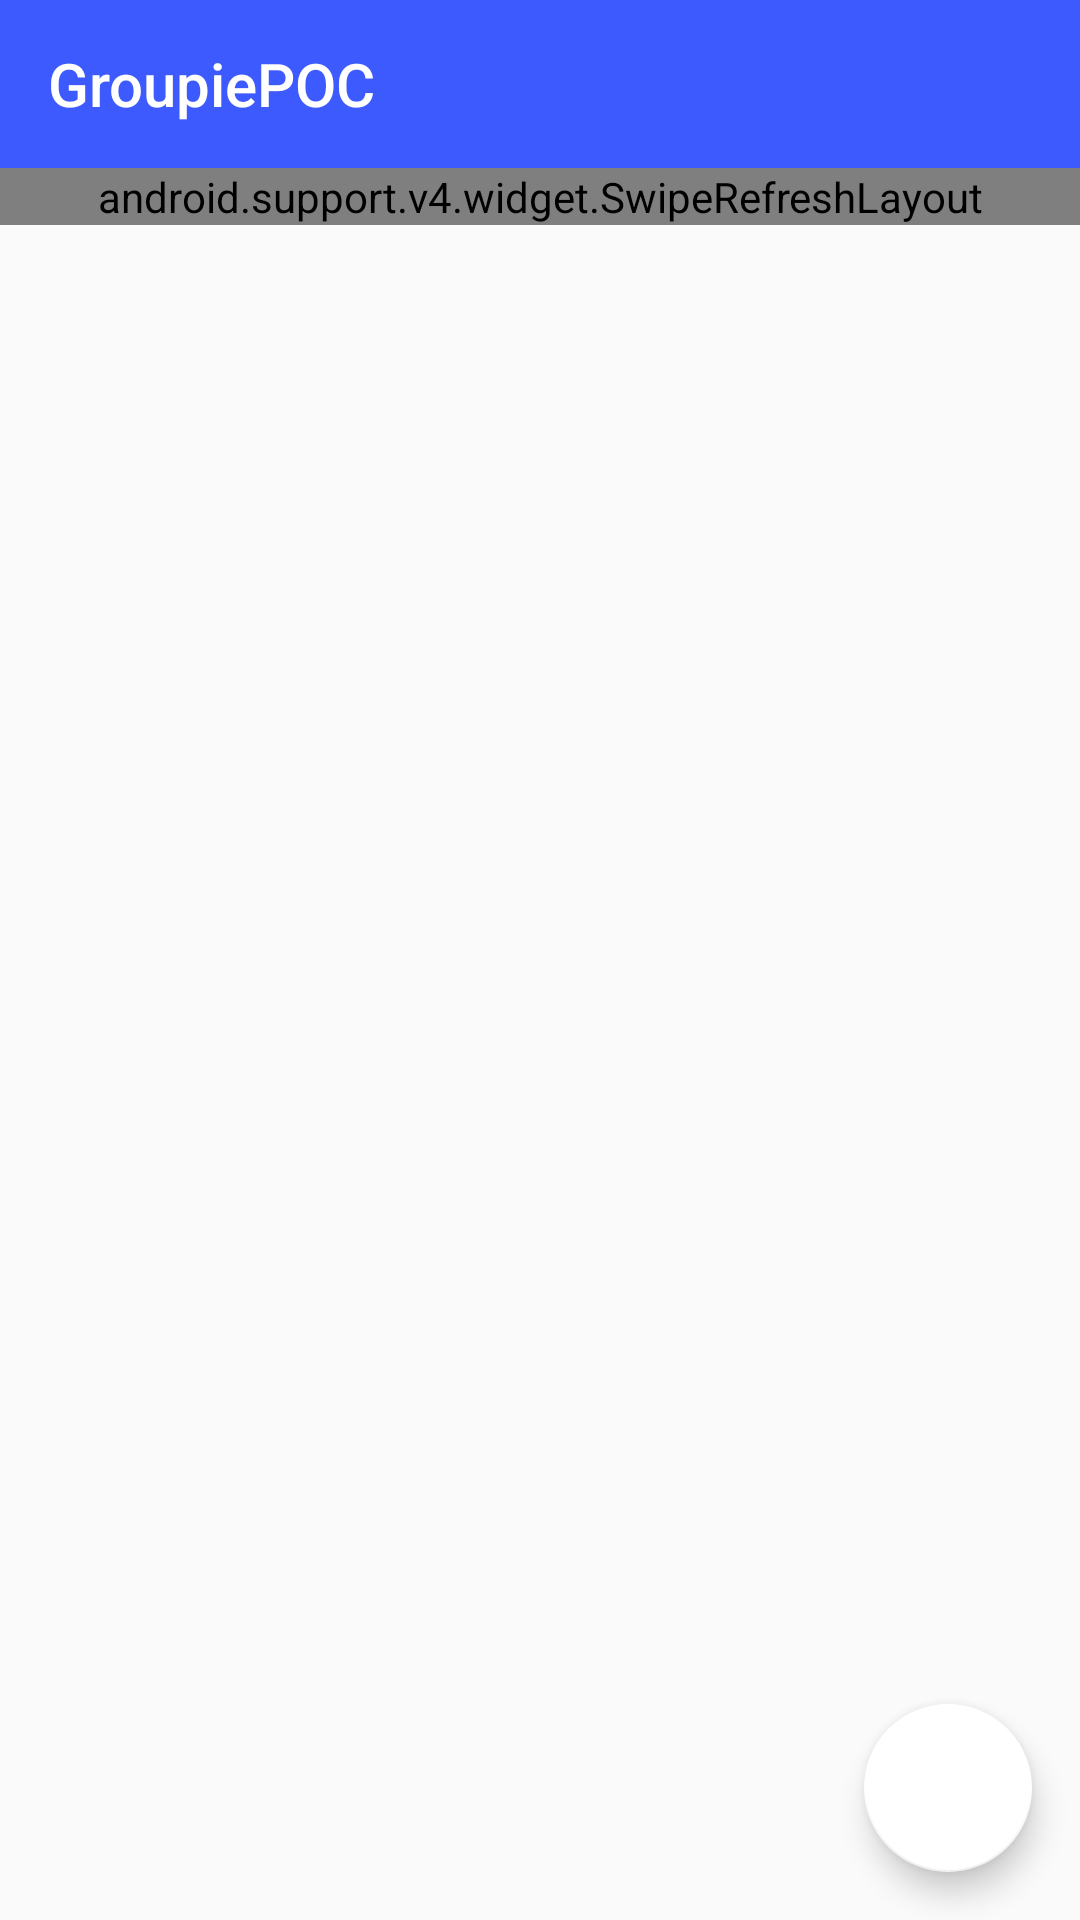

Produce the Android XML layout that renders to this screen, including the resource entries it uses.
<!-- AndroidManifest.xml: application theme AppTheme -->
<!-- res/layout/activity_main.xml -->
<?xml version="1.0" encoding="utf-8"?>
<LinearLayout
    android:id="@+id/contentView"
    xmlns:android="http://schemas.android.com/apk/res/android"
    xmlns:app="http://schemas.android.com/apk/res-auto"
    android:layout_width="match_parent"
    android:layout_height="match_parent"
    android:orientation="vertical">

    <android.support.design.widget.AppBarLayout
        android:id="@+id/layout_appbar"
        xmlns:android="http://schemas.android.com/apk/res/android"
        xmlns:app="http://schemas.android.com/apk/res-auto"
        android:layout_width="match_parent"
        android:layout_height="wrap_content">

        <android.support.v7.widget.Toolbar
            android:id="@+id/toolbar"
            android:layout_width="match_parent"
            android:layout_height="?attr/actionBarSize"
            app:title="@string/app_name"
            app:titleTextColor="@color/white" />

    </android.support.design.widget.AppBarLayout>

    <FrameLayout
        android:layout_width="match_parent"
        android:layout_height="match_parent">

        <android.support.v4.widget.SwipeRefreshLayout
            android:id="@+id/refreshLayout"
            android:layout_width="match_parent"
            android:layout_height="wrap_content"
            android:visibility="visible">

            <android.support.v7.widget.RecyclerView
                android:id="@+id/recyclerView"
                android:layout_width="match_parent"
                android:layout_height="match_parent"
                android:clipChildren="false"
                android:clipToPadding="false"
                android:padding="@dimen/padding_small" />
        </android.support.v4.widget.SwipeRefreshLayout>

        <android.support.design.widget.FloatingActionButton
            android:id="@+id/fab"
            android:layout_width="wrap_content"
            android:layout_height="wrap_content"
            android:layout_gravity="bottom|end"
            android:layout_margin="@dimen/padding_standard"
            android:clickable="true"
            android:focusable="true"
            app:srcCompat="@drawable/plus" />

    </FrameLayout>
</LinearLayout>
<!-- resources referenced by this layout -->
<resources>
  <color name="white">#fff</color>
  <dimen name="padding_small">8dp</dimen>
  <dimen name="padding_standard">16dp</dimen>
  <string name="app_name">GroupiePOC</string>
  <style name="AppTheme" parent="Theme.AppCompat.Light.NoActionBar">
          <item name="colorPrimary">@color/colorPrimary</item>
          <item name="colorPrimaryDark">@color/colorPrimaryDark</item>
          <item name="colorAccent">@color/colorAccent</item>
          <item name="android:textColorPrimary">@color/colorPrimaryDark</item>
      </style>
  <color name="colorPrimary">#3d5afe</color>
  <color name="colorPrimaryDark">#000</color>
  <color name="colorAccent">#fff</color>
</resources>
